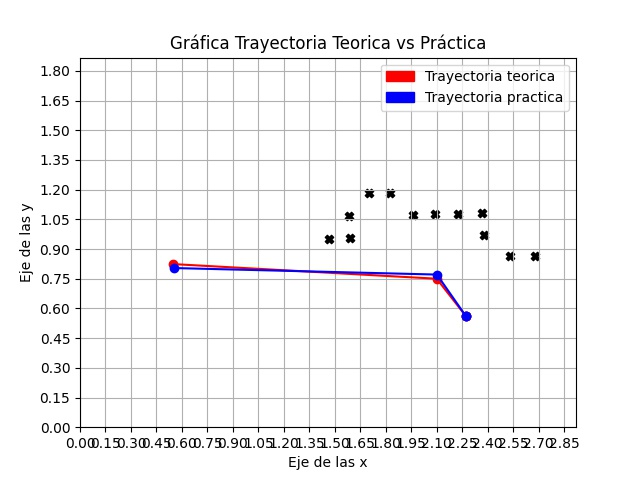

The data file committed next to this chart (first rows):
Tray_omni_x, Tray_omni_y, Tray_gen_x, Tray_gen_y
2271, 562, 2271, 562
2271, 562, 2271, 562
2101, 771, 2100, 750
552, 804, 547, 824
